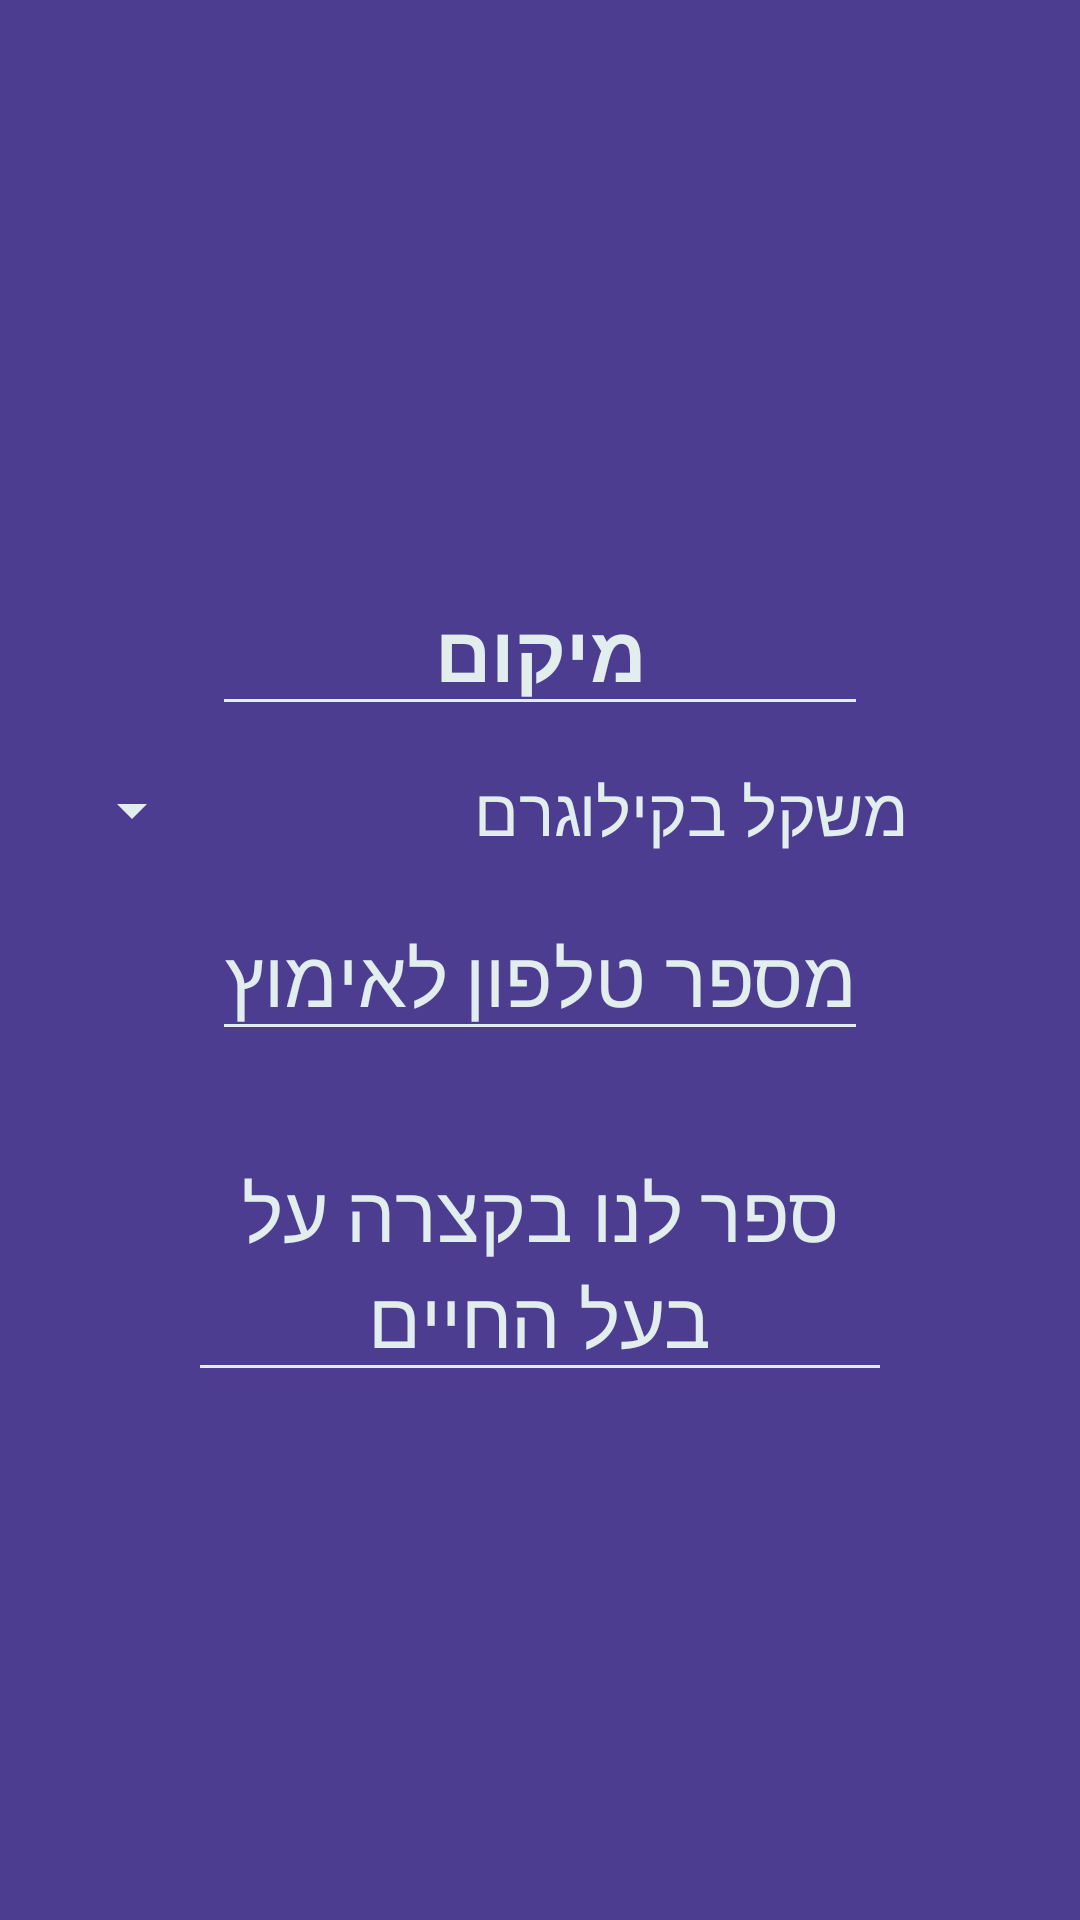

Layout XML and referenced resources for this Android screen:
<!-- AndroidManifest.xml: application theme AppTheme -->
<!-- res/layout/fragment_upload2.xml -->
<?xml version="1.0" encoding="utf-8"?>
<ScrollView
        xmlns:android="http://schemas.android.com/apk/res/android"

        android:windowSoftInputMode="adjustResize"
        android:orientation="vertical"
        android:scrollbars="none"
        android:layout_width="match_parent"
        android:layout_height="match_parent"
        android:background="@color/main2"
        android:layoutDirection="rtl"
        >

    <TableLayout
            android:layout_gravity="center"
            android:orientation="vertical"
            android:layout_width="match_parent"
            android:layout_height="wrap_content"
            >
        <TableRow
                android:gravity="center"
                >
            <androidx.appcompat.widget.AppCompatAutoCompleteTextView
                    android:id="@+id/auto_complete_location"

                    android:textSize="26sp"
                    android:textColorHint="@color/mainTextLightWhite"
                    android:textColor="@color/mainTextLightWhite"
                    android:backgroundTint="@color/mainTextLightWhite"

                    android:textAlignment="center"
                    android:hint="@string/location"
                    android:layout_width="wrap_content"
                    android:layout_height="wrap_content"
                    android:layout_margin="8dp"
                    />
        </TableRow>

        <TableRow
                android:gravity="center"
                >

            <TextView
                    android:textColor="@color/mainTextLightWhite"
                    android:textSize="22sp"
                    android:layout_width="wrap_content"
                    android:layout_height="wrap_content"
                    android:text="@string/weight_in_kilo"
                    android:textAlignment="center"
                    android:padding="2sp"
                    />

            <Spinner
                    android:id="@+id/fragment_animal_picker_weight"
                    android:backgroundTint="@color/mainTextLightWhite"
                    android:textDirection="anyRtl"
                    android:layout_width="85dp"
                    android:layout_height="wrap_content"
                    android:layout_margin="8dp"

                    android:popupBackground="@color/main2"

                    />

        </TableRow>

        <TableRow
                android:gravity="center"
                >
            <EditText
                    android:id="@+id/fragment_upload_edit_phone"

                    android:textSize="26sp"
                    android:textAlignment="center"
                    android:inputType="phone"
                    android:hint="@string/number_for_call"
                    android:layout_width="wrap_content"
                    android:layout_height="wrap_content"
                    android:layout_margin="8dp"

                    android:textColorHint="@color/mainTextLightWhite"
                    android:textColor="@color/mainTextLightWhite"
                    android:backgroundTint="@color/mainTextLightWhite"

                    />
        </TableRow>
        <TableRow
                android:gravity="center"
                >
            <EditText
                    android:id="@+id/fragment_upload_edit_story"

                    android:textAlignment="center"
                    android:lines="4"
                    android:hint="@string/animal_story"
                    android:inputType="textMultiLine"
                    android:layout_marginTop="12dp"
                    android:minLines="2"
                    android:maxLines="6"
                    android:layout_height="wrap_content"
                    android:layout_width="wrap_content"
                    android:scrollbars="vertical"
                    android:maxWidth="220dp"

                    android:textSize="26sp"
                    android:textColorHint="@color/mainTextLightWhite"
                    android:textColor="@color/mainTextLightWhite"
                    android:backgroundTint="@color/mainTextLightWhite"
                    />
        </TableRow>
    </TableLayout>

</ScrollView>
<!-- resources referenced by this layout -->
<resources>
  <color name="main2">#4D3D91</color>
  <color name="mainTextLightWhite">#E1EEED</color>
  <string name="animal_story">ספר לנו בקצרה על בעל החיים</string>
  <string name="location"><b>מיקום</b></string>
  <string name="number_for_call">מספר טלפון לאימוץ</string>
  <string name="weight_in_kilo">משקל בקילוגרם</string>
  <style name="AppTheme" parent="Theme.AppCompat.Light.DarkActionBar">
          <item name="colorPrimary">@color/colorPrimaryTextView</item>
          <item name="colorPrimaryDark">@color/main2</item>
          <item name="colorAccent">@color/colorAccent</item>
      </style>
  <color name="colorPrimaryTextView">#D2E7E5</color>
  <color name="colorAccent">#C955DD</color>
</resources>
